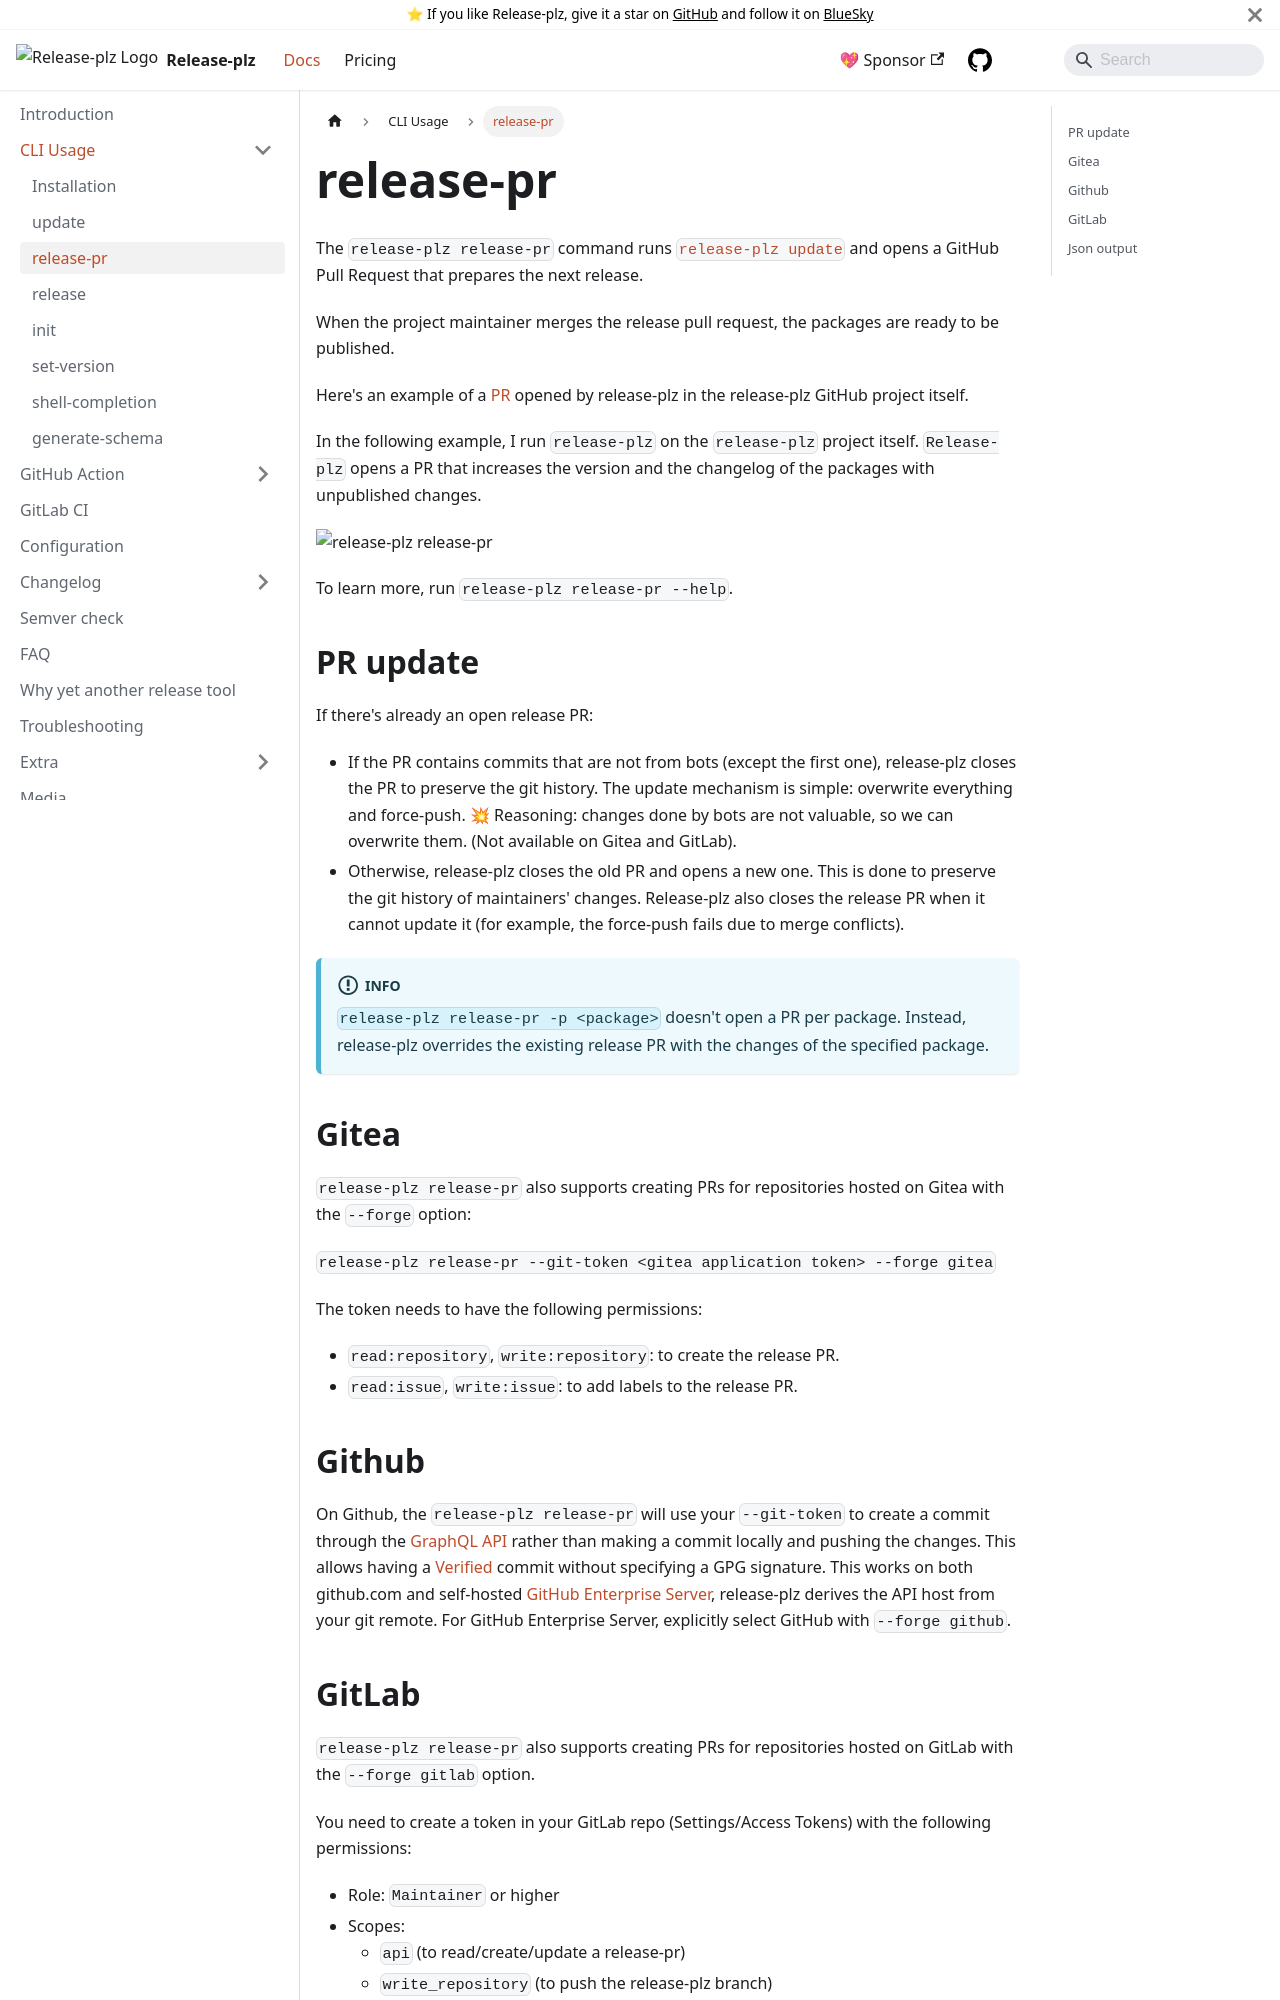

repository: release-plz/release-plz · page: docs/usage/release-pr.html · generator: docusaurus

# release-pr

The `release-plz release-pr` command runs [`release-plz update`](update.md) and
opens a GitHub Pull Request that prepares the next release.

When the project maintainer merges the release pull request, the packages are
ready to be published.

Here's an example of a [PR](https://github.com/release-plz/release-plz/pull/377)
opened by release-plz in the release-plz GitHub project itself.

In the following example, I run `release-plz` on the `release-plz` project
itself.
`Release-plz` opens a PR that increases the version and the changelog of the
packages with unpublished changes.

![release-plz release-pr](https://user-images.githubusercontent.com/11428655/160772903-544c7578-7c17-4311-b6ca-a1aefeabe799.gif)

To learn more, run `release-plz release-pr --help`.

## PR update

If there's already an open release PR:

- If the PR contains commits that are not from bots (except the first one),
  release-plz closes the PR to preserve the git history.
  The update mechanism is simple: overwrite everything and force-push. 💥
  Reasoning: changes done by bots are not valuable, so we can overwrite them.
  (Not available on Gitea and GitLab).
- Otherwise, release-plz closes the old PR and opens a new one.
  This is done to preserve the git history of maintainers' changes.
  Release-plz also closes the release PR when it cannot update it
  (for example, the force-push fails due to merge conflicts).

:::info
`release-plz release-pr -p <package>` doesn't open a PR per package.
Instead, release-plz overrides the existing release PR with the changes of the specified package.
:::

## Gitea

`release-plz release-pr` also supports creating PRs for repositories hosted on
Gitea with the `--forge` option:

`release-plz release-pr --git-token <gitea application token> --forge gitea`

The token needs to have the following permissions:

- `read:repository`, `write:repository`: to create the release PR.
- `read:issue`, `write:issue`: to add labels to the release PR.
